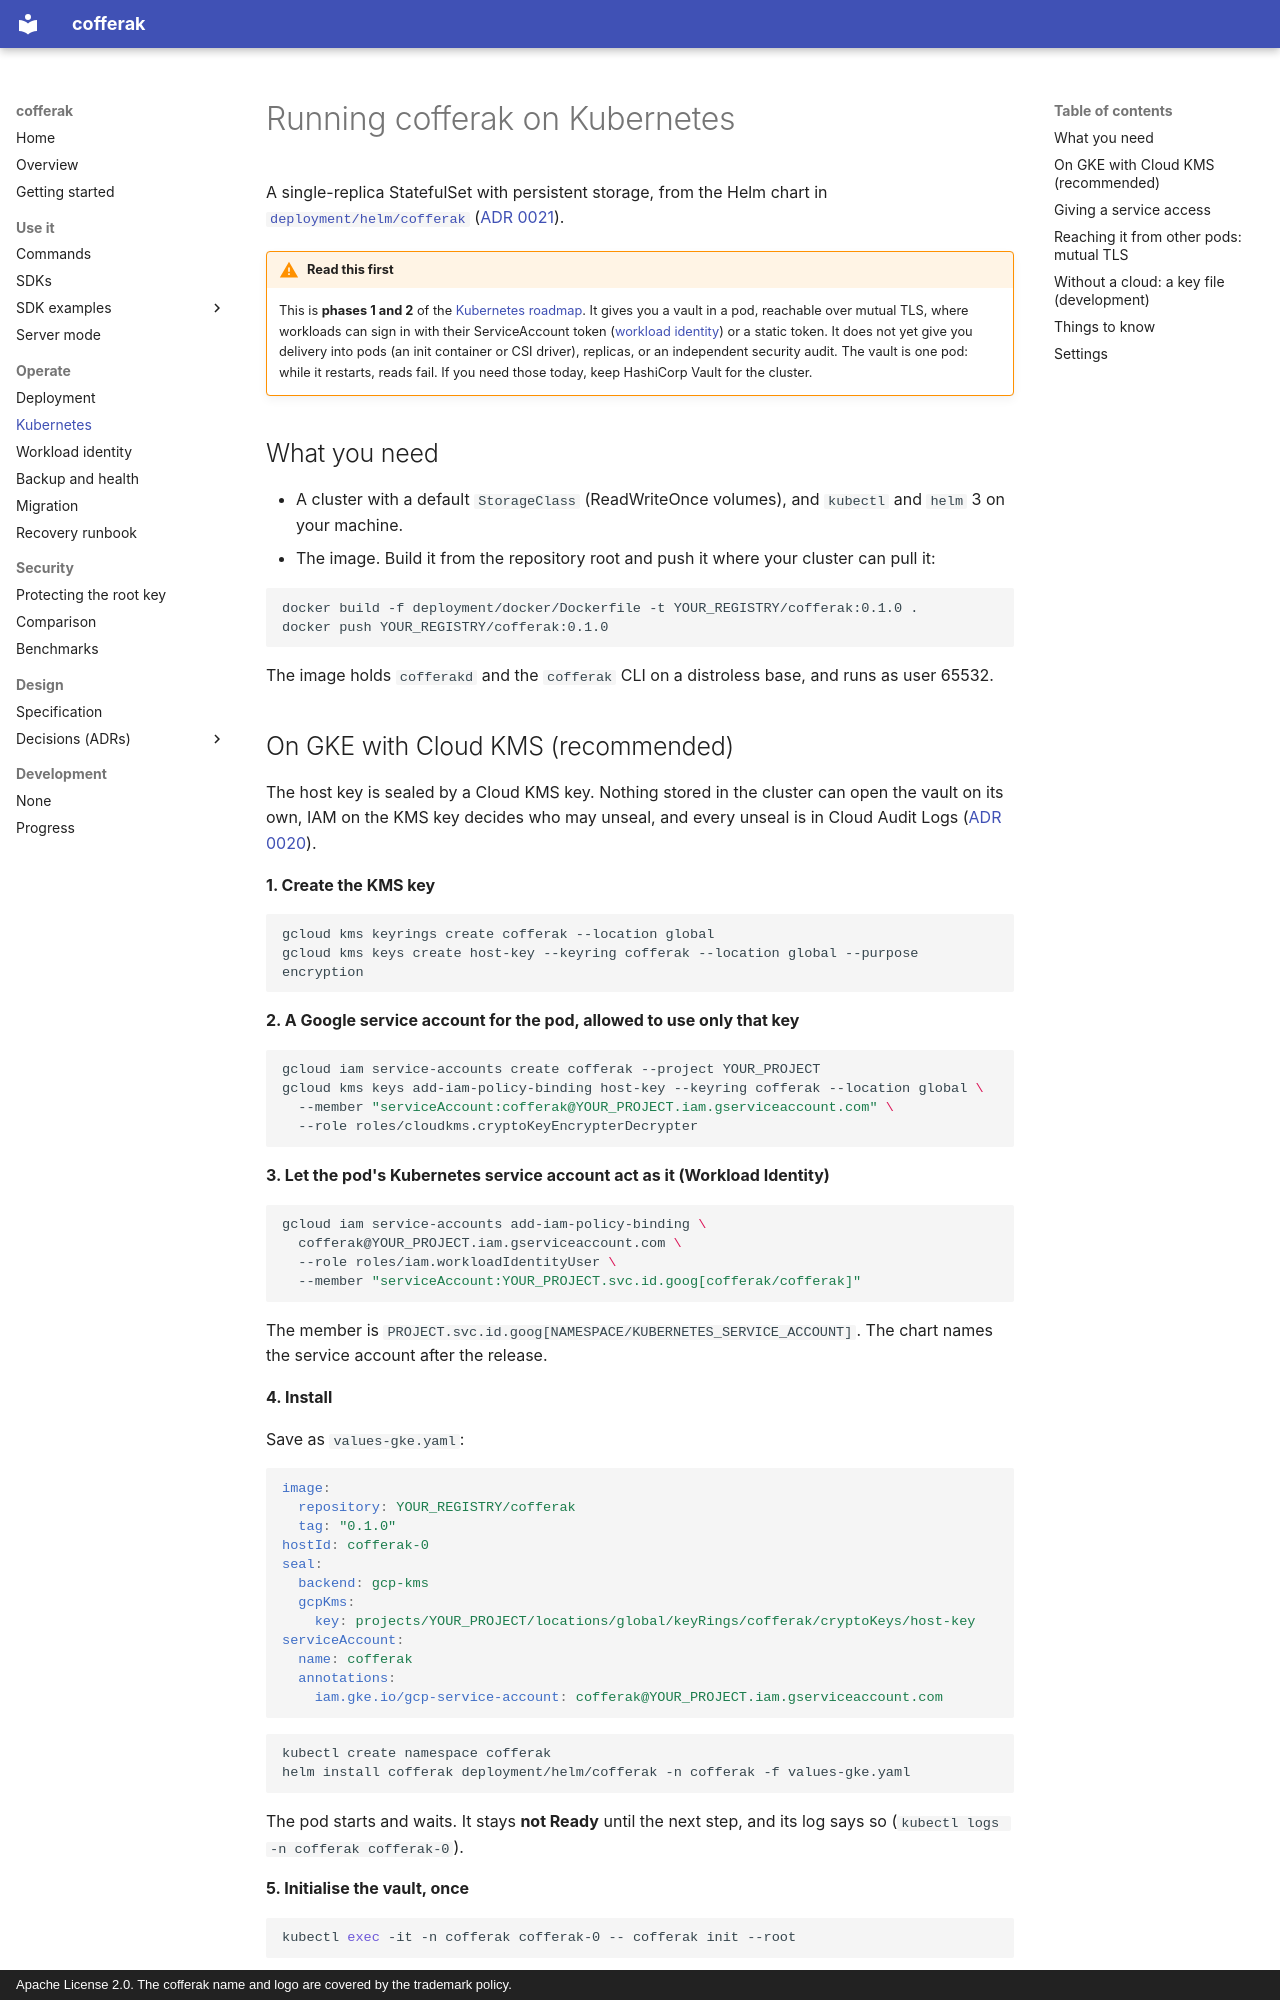

repository: arkrwn/cofferak · page: kubernetes/index.html · generator: mkdocs · copyright: Apache License 2.0. The cofferak name and logo are covered by the trademark policy.

# Running cofferak on Kubernetes

A single-replica StatefulSet with persistent storage, from the Helm chart
in [`deployment/helm/cofferak`](https://github.com/arkrwn/cofferak/tree/main/deployment/helm/cofferak)
([ADR 0021](adr/0021-container-image-and-helm-chart.md)).

!!! warning "Read this first"
    This is **phases 1 and 2** of the [Kubernetes roadmap](adr/0014-kubernetes-and-fleet-roadmap.md).
    It gives you a vault in a pod, reachable over mutual TLS, where
    workloads can sign in with their ServiceAccount token
    ([workload identity](workload-identity.md)) or a static token. It does
    not yet give you delivery into pods (an init container or CSI
    driver), replicas, or an independent security audit. The vault is one
    pod: while it restarts, reads fail. If you need those today, keep
    HashiCorp Vault for the cluster.

## What you need

- A cluster with a default `StorageClass` (ReadWriteOnce volumes), and
  `kubectl` and `helm` 3 on your machine.
- The image. Build it from the repository root and push it where your
  cluster can pull it:

  ```bash
  docker build -f deployment/docker/Dockerfile -t YOUR_REGISTRY/cofferak:0.1.0 .
  docker push YOUR_REGISTRY/cofferak:0.1.0
  ```

  The image holds `cofferakd` and the `cofferak` CLI on a distroless base,
  and runs as user 65532.
